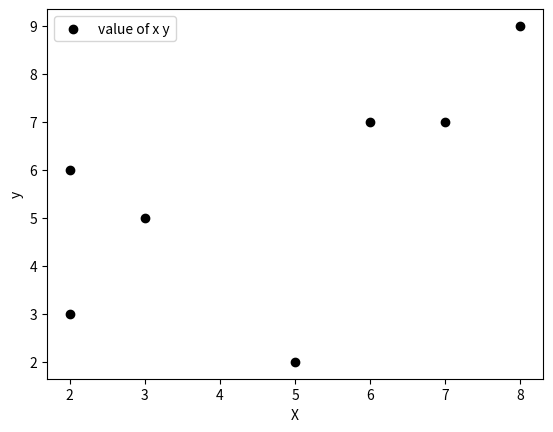

The script that saved this image:
import matplotlib.pyplot as p
x=[2,6,8,7,3,2,5]
y=[6,7,9,7,5,3,2]
c=["k","b"]
p.scatter(x,y,label="value of x y",color="k")
p.xlabel("X")
p.ylabel("y")
p.legend()
p.show()